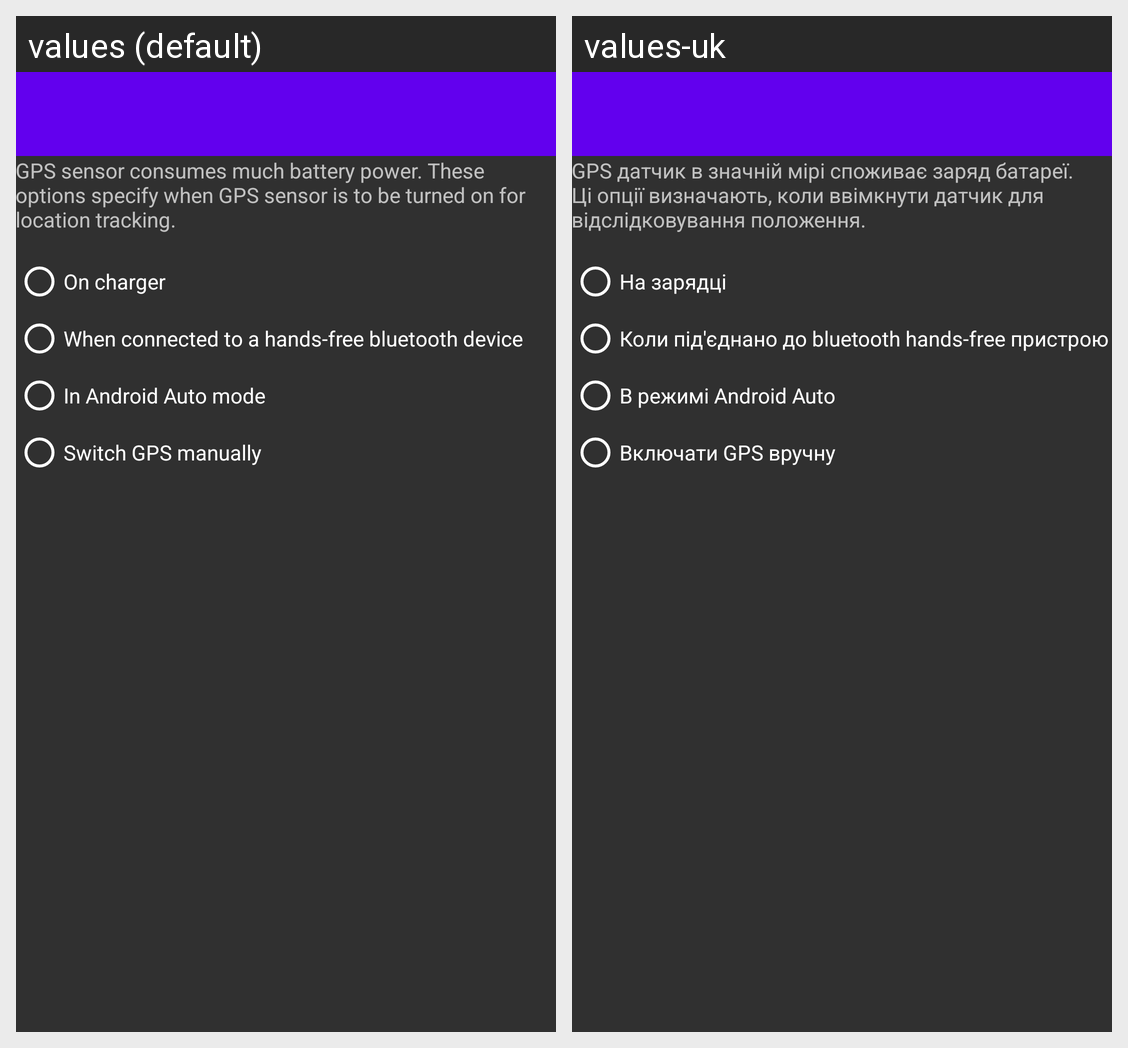

This grid shows one Android layout under two languages. Give, for every string resource on the screen, its name, the default text and each shown locale's text.
Android screen res/layout/activity_gps_options.xml rendered under 2 locales, left to right: values (default), values-uk. Device: Nexus 5 (rendered at 1080×1920; each locale shown at half size, 540×960, under a caption strip naming it); theme AppTheme.
Strings drawn on this screen, with the default value and each locale's value (text and hints the layout hard-codes, and strings that could not be matched under every locale, appear in the picture but are not listed):

activity_gps_label
  values: GPS sensor consumes much battery power. These options specify when GPS sensor is to be turned on for location tracking.
  values-uk: GPS датчик в значній мірі споживає заряд батареї. Ці опції визначають, коли ввімкнути датчик для відслідковування положення.

activity_gps_charger
  values: On charger
  values-uk: На зарядці

activity_gps_bluetooth
  values: When connected to a hands-free bluetooth device
  values-uk: Коли під'єднано до bluetooth hands-free пристрою

activity_gps_carmode
  values: In Android Auto mode
  values-uk: В режимі Android Auto

activity_gps_manual
  values: Switch GPS manually
  values-uk: Включати GPS вручну
